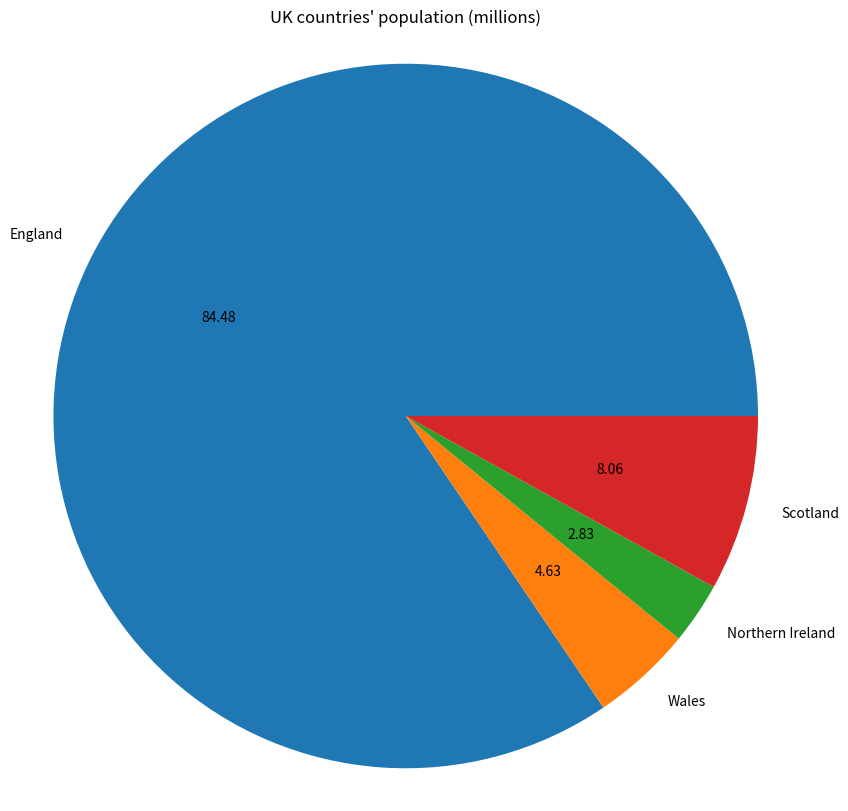
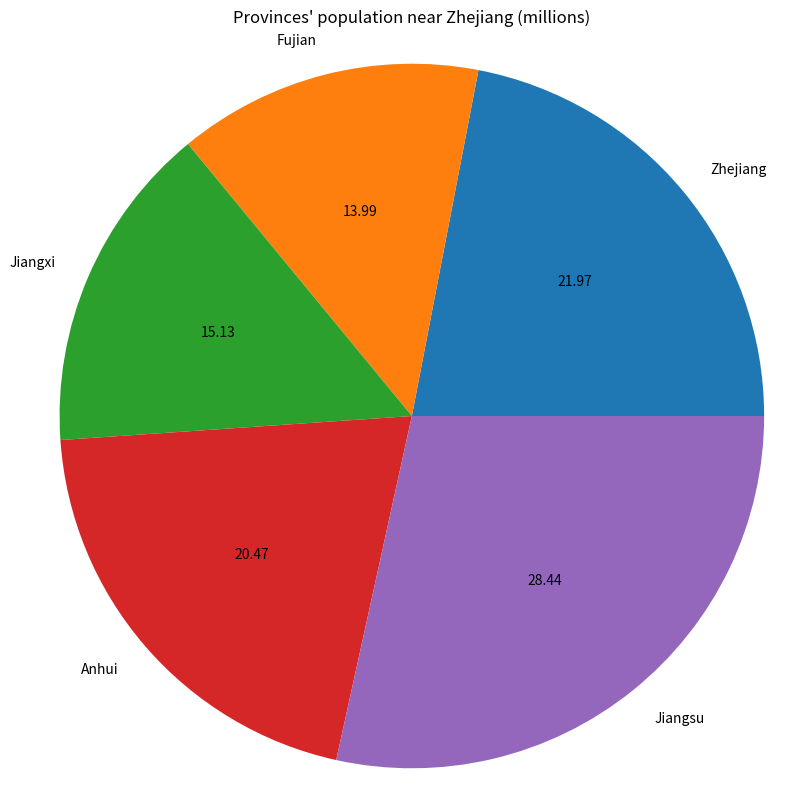

The script that saved these images, in order:
import matplotlib.pyplot as plt

uk_countries = [57.11, 3.13, 1.91, 5.45]
uk_countries_names = ['England', 'Wales', 'Northern Ireland', 'Scotland']
zhejiang_near_provinces = [65.77, 41.88, 45.28, 61.27, 85.15]
zhejiang_near_provinces_names = ['Zhejiang', 'Fujian', 'Jiangxi', 'Anhui', 'Jiangsu']           #Define the populations and their names
print(f"Sorted UK countries' population: {sorted(uk_countries)}")
print(f"Sorted Provinces' population near Zhejiang: {sorted(zhejiang_near_provinces)}")         #Print the population values

plt.figure(figsize = (10, 10))                  
plt.pie(x = uk_countries, labels = uk_countries_names, autopct = '%.2f')                                          #I don't know what that means.
plt.axis('equal')
plt.title("UK countries' population (millions)")                                                           #Draw the pie chart, with labels and title added
plt.show()                                                                                      #Show the plot
plt.figure(figsize = (10, 10))
plt.pie(x = zhejiang_near_provinces, labels = zhejiang_near_provinces_names, autopct = '%.2f')
plt.axis('equal')
plt.title("Provinces' population near Zhejiang (millions)")                                                #Draw the pie chart again, with labels and title added
plt.show()                                                                                      #Show the plot again

'''
Pseudocode:
Define the uk country populations, uk country names, province populations near zhejiang province and their names;
Print the value of uk country populations;
Print the value of province populations near zhejiang province;
Dry two bar chart of the data above;
(including: title, their names)
Show the plot;
'''

'''
Authorization:
Homework: Practical5: Programming language popularity
[redacted]
Time last edited: 2025.03.17
All rights reserved.
'''